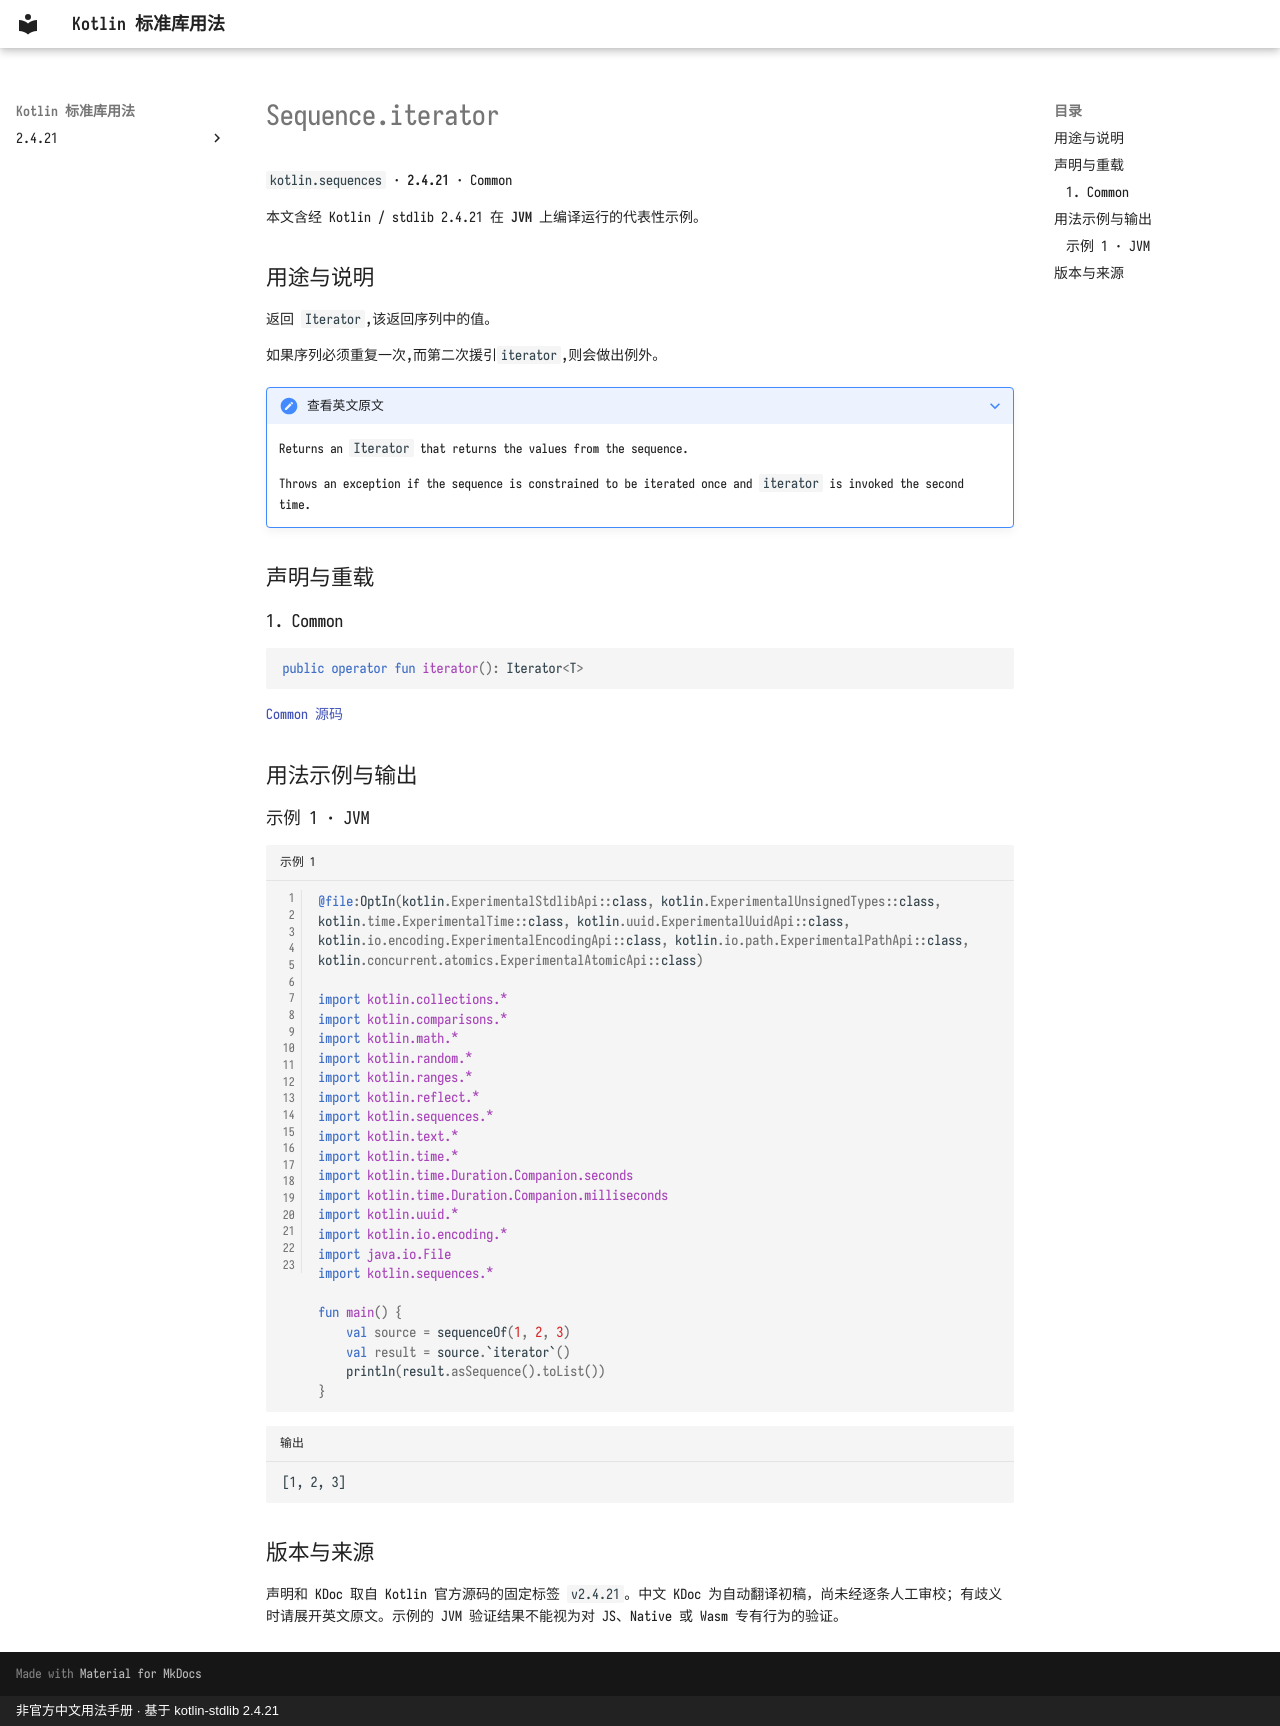

repository: oooooooko/kotlin-stdlib-docs · page: zh/api/kotlin.sequences/sequence-iterator--55e030c1/index.html · generator: mkdocs · copyright: 非官方中文用法手册 · 基于 kotlin-stdlib 2.4.21

# Sequence.iterator

`kotlin.sequences` · **2.4.21** · Common

本文含经 Kotlin / stdlib 2.4.21 在 **JVM** 上编译运行的代表性示例。

## 用途与说明

返回 `Iterator`,该返回序列中的值。

如果序列必须重复一次,而第二次援引`iterator`,则会做出例外。

??? note "查看英文原文"

    Returns an `Iterator` that returns the values from the sequence.
    
    Throws an exception if the sequence is constrained to be iterated once and `iterator` is invoked the second time.

## 声明与重载

### 1. Common

```kotlin
public operator fun iterator(): Iterator<T>
```

[Common 源码](https://github.com/JetBrains/kotlin/blob/v2.4.21/libraries/stdlib/src/kotlin/collections/Sequence.kt#L22)

## 用法示例与输出

### 示例 1 · JVM

```kotlin title="示例 1" linenums="1"
@file:OptIn(kotlin.ExperimentalStdlibApi::class, kotlin.ExperimentalUnsignedTypes::class, kotlin.time.ExperimentalTime::class, kotlin.uuid.ExperimentalUuidApi::class, kotlin.io.encoding.ExperimentalEncodingApi::class, kotlin.io.path.ExperimentalPathApi::class, kotlin.concurrent.atomics.ExperimentalAtomicApi::class)

import kotlin.collections.*
import kotlin.comparisons.*
import kotlin.math.*
import kotlin.random.*
import kotlin.ranges.*
import kotlin.reflect.*
import kotlin.sequences.*
import kotlin.text.*
import kotlin.time.*
import kotlin.time.Duration.Companion.seconds
import kotlin.time.Duration.Companion.milliseconds
import kotlin.uuid.*
import kotlin.io.encoding.*
import java.io.File
import kotlin.sequences.*

fun main() {
    val source = sequenceOf(1, 2, 3)
    val result = source.`iterator`()
    println(result.asSequence().toList())
}
```

```text title="输出"
[1, 2, 3]
```

## 版本与来源

声明和 KDoc 取自 Kotlin 官方源码的固定标签 `v2.4.21`。中文 KDoc 为自动翻译初稿，尚未经逐条人工审校；有歧义时请展开英文原文。示例的 JVM 验证结果不能视为对 JS、Native 或 Wasm 专有行为的验证。
